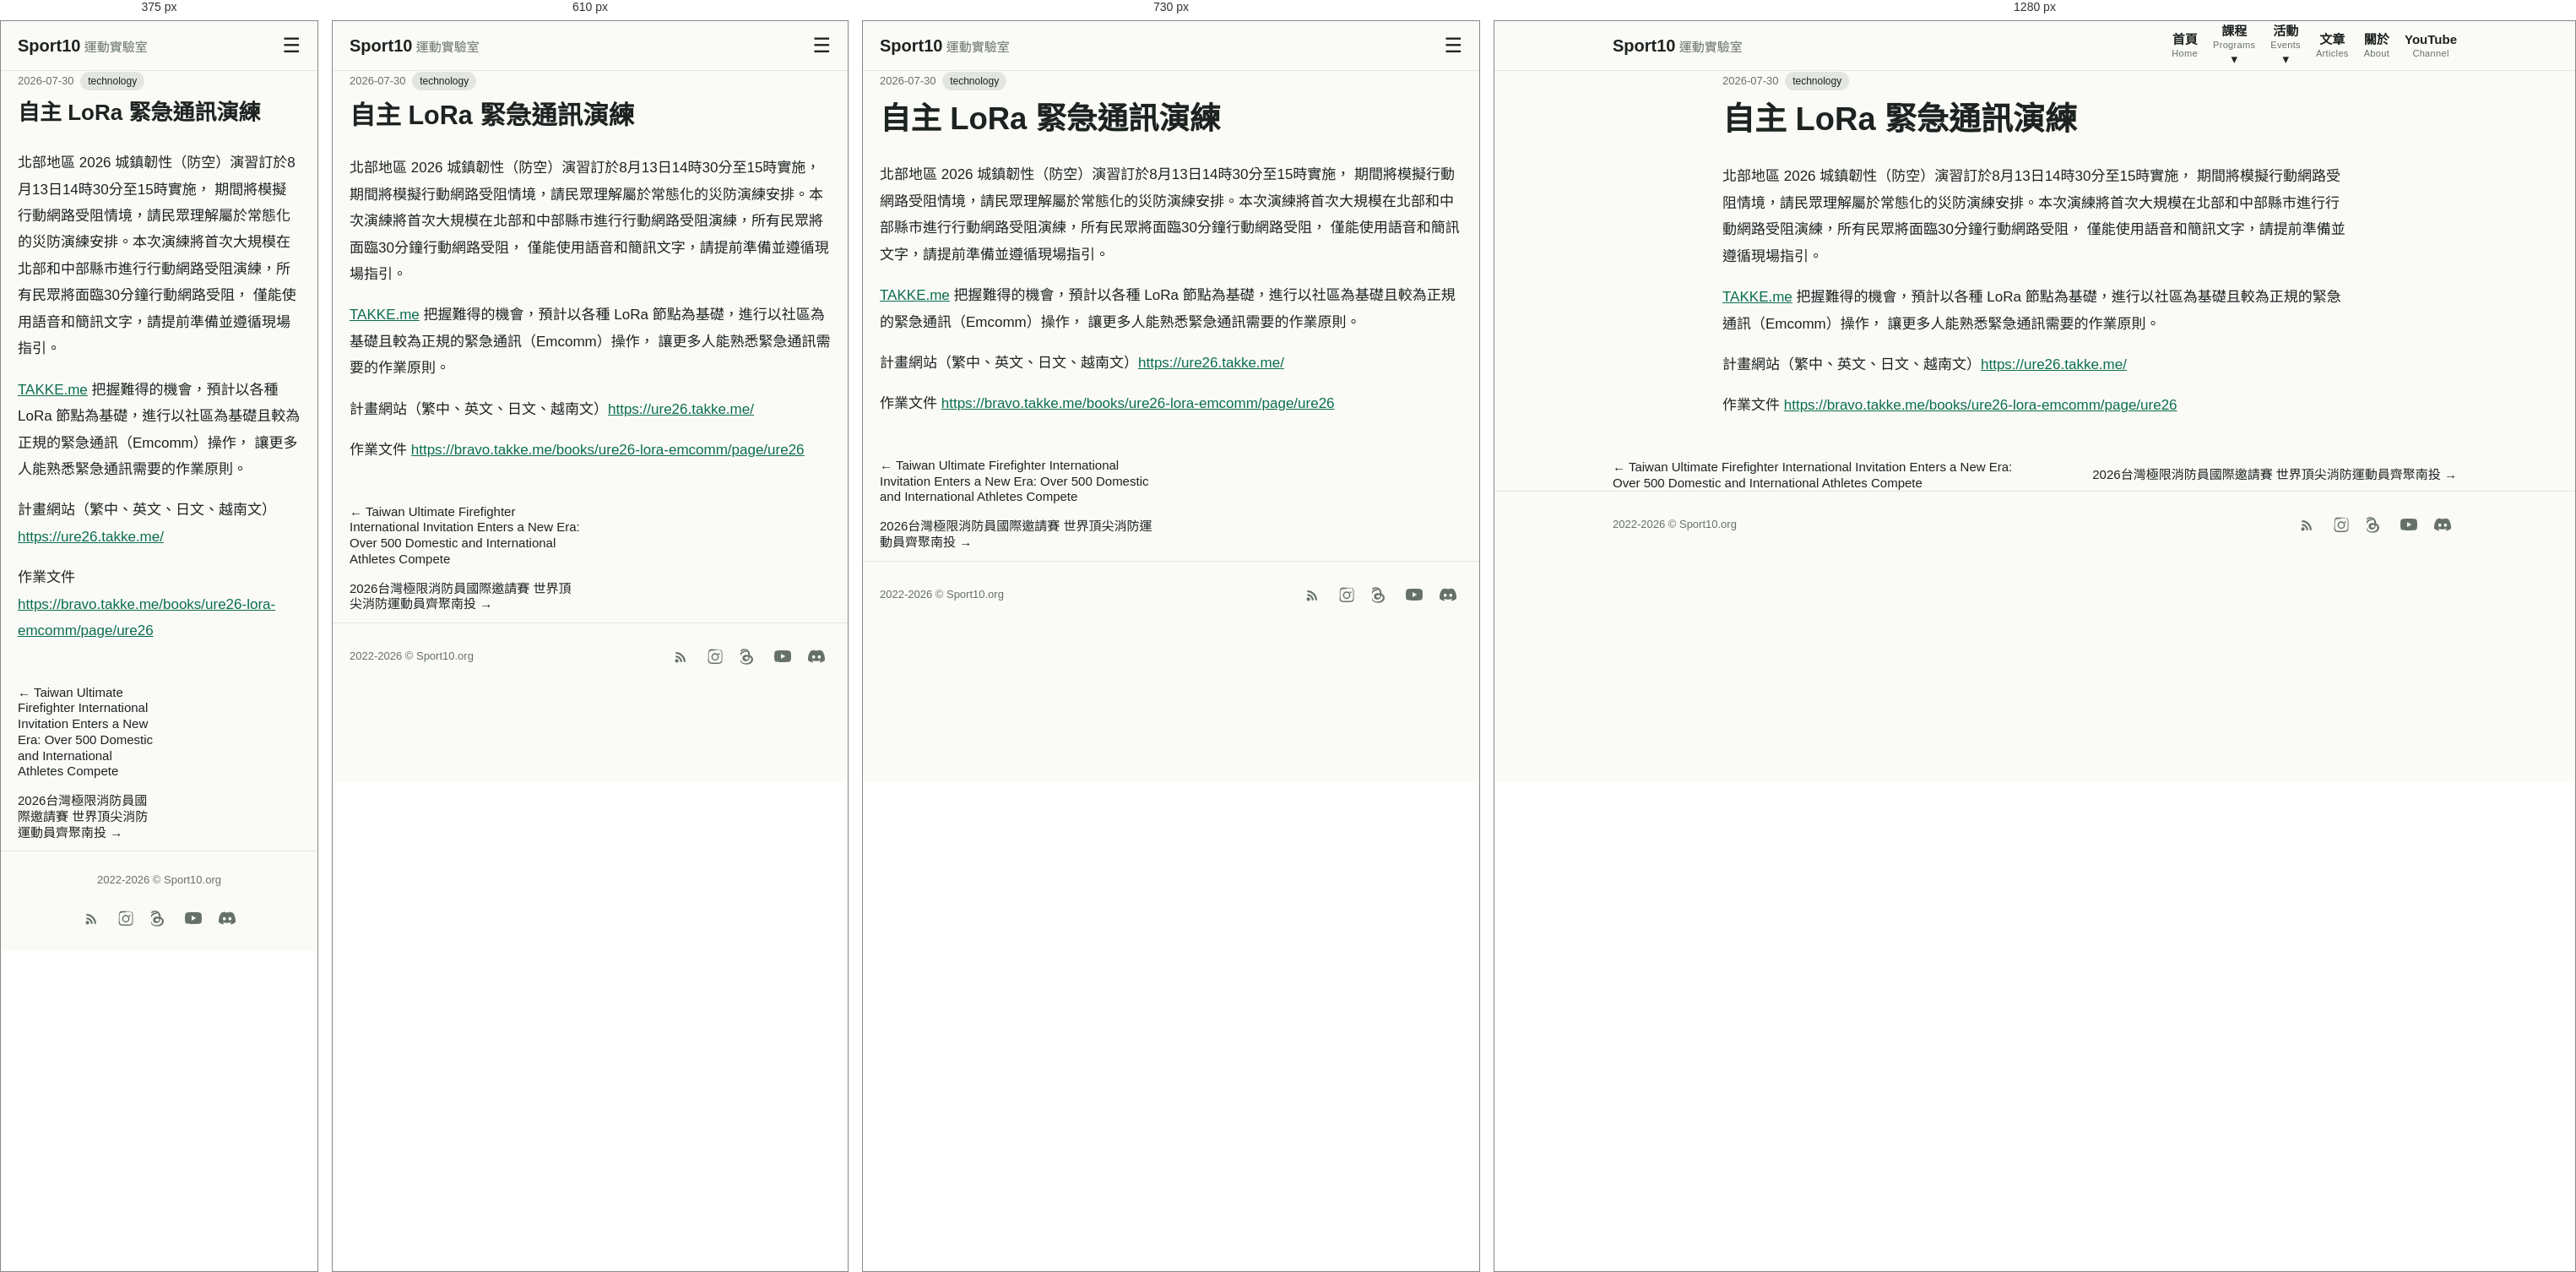
Rendered at 375 px, 610 px, 730 px and 1280 px, left to right.

<!-- file: ure26-lora-emcomm.html -->
<!DOCTYPE html>
<html lang="zh-Hant"><head><meta charset="utf-8"><meta name="viewport" content="width=device-width,initial-scale=1">
<title>自主 LoRa 緊急通訊演練 | Sport10 運動實驗室</title><meta name="description" content="北部地區 2026 城鎮韌性（防空）演習訂於8月13日14時30分至15時實施， 期間將模擬行動網路受阻情境，請民眾理解屬於常態化的災防演練安排。本次演練將首次大規模在北部和中部縣…"><link rel="canonical" href="https://sport10.org/posts/ure26-lora-emcomm.html"><link rel="alternate" type="application/rss+xml" title="Sport10 運動實驗室" href="../rss.xml"><link rel="stylesheet" href="../style.css"></head>
<body><header class="site"><div class="wrap bar"><a class="brand" href="../index.html">Sport10<span> 運動實驗室</span></a>
<input type="checkbox" id="mt" class="mt"><label for="mt" class="mb" aria-label="選單">☰</label>
<nav><a href="../index.html"><b>首頁</b><small>Home</small></a>
<div class="dd"><a href="../programs.html"><b>課程</b><small>Programs</small> ▾</a><div class="ddm"><a href="../conscript-bcft.html">役男體能訓練班</a><a href="../pt-for-self-training-first-responders.html">緊急應變：一般體能訓練課程</a><a href="../bitan-swim-2025q1.html">碧潭開放水域游泳工作坊</a><a href="https://sport10.org/rucking">負重行走（Rucking）的原則</a><a href="../movement-preps.html">熱身動作</a></div></div>
<div class="dd"><a href="https://luma.com/sport10" target="_blank" rel="noopener"><b>活動</b><small>Events</small> ▾</a><div class="ddm"><a href="https://luma.com/sport10" target="_blank" rel="noopener">Luma</a><a href="https://sport10.kktix.cc/" target="_blank" rel="noopener">KKTIX</a></div></div>
<a href="../blog.html"><b>文章</b><small>Articles</small></a><a href="../about.html"><b>關於</b><small>About</small></a><a href="https://www.youtube.com/@sport10man/" target="_blank" rel="noopener"><b>YouTube</b><small>Channel</small></a></nav></div></header><main class="wrap"><article class="post"><div class="meta">2026-07-30 <a class="tag" href="../category-technology.html">technology</a></div><h1>自主 LoRa 緊急通訊演練</h1><div class="prose">
<p>北部地區 2026 城鎮韌性（防空）演習訂於8月13日14時30分至15時實施， 期間將模擬行動網路受阻情境，請民眾理解屬於常態化的災防演練安排。本次演練將首次大規模在北部和中部縣市進行行動網路受阻演練，所有民眾將面臨30分鐘行動網路受阻， 僅能使用語音和簡訊文字，請提前準備並遵循現場指引。</p>







<p><a href="https://alpha.takke.me/">TAKKE.me</a>&nbsp;把握難得的機會，預計以各種 LoRa 節點為基礎，進行以社區為基礎且較為正規的緊急通訊（Emcomm）操作， 讓更多人能熟悉緊急通訊需要的作業原則。</p>



<p>計畫網站（繁中、英文、日文、越南文）<a href="https://ure26.takke.me/">https://ure26.takke.me/</a></p>



<p>作業文件 <a href="https://bravo.takke.me/books/ure26-lora-emcomm/page/ure26">https://bravo.takke.me/books/ure26-lora-emcomm/page/ure26</a></p>
</div></article><nav class="pn"><a href="taiwan-ultimate-firefighter-international-invitation-enters-a-new-era-over-500-domestic-and-international-athletes-compete.html">← Taiwan Ultimate Firefighter International Invitation Enters a New Era: Over 500 Domestic and International Athletes Compete</a><a href="2026-taiwan-ultimate-firefighter-competition.html">2026台灣極限消防員國際邀請賽 世界頂尖消防運動員齊聚南投 →</a></nav></main><footer class="site"><div class="wrap footwrap"><div>2022-2026 © Sport10.org</div><div class="social"><a href="../rss.xml" aria-label="RSS"><svg viewBox="0 0 24 24" width="20" height="20" fill="currentColor"><path d="M4 11a9 9 0 0 1 9 9h-2.5A6.5 6.5 0 0 0 4 13.5V11zm0-5a14 14 0 0 1 14 14h-2.5A11.5 11.5 0 0 0 4 8.5V6zM5.5 16A2.5 2.5 0 1 1 5.5 21 2.5 2.5 0 0 1 5.5 16z"/></svg></a><a href="https://www.instagram.com/sport10man/" target="_blank" rel="noopener" aria-label="Instagram"><svg viewBox="0 0 24 24" width="20" height="20" fill="currentColor"><path d="M12 2.2c3.2 0 3.6 0 4.85.07 1.17.05 2.02.24 2.48.42.6.23 1.03.51 1.48.96.45.45.73.88.96 1.48.18.46.37 1.31.42 2.48.06 1.25.07 1.65.07 4.85s0 3.6-.07 4.85c-.05 1.17-.24 2.02-.42 2.48-.23.6-.51 1.03-.96 1.48-.45.45-.88.73-1.48.96-.46.18-1.31.37-2.48.42-1.25.06-1.65.07-4.85.07s-3.6 0-4.85-.07c-1.17-.05-2.02-.24-2.48-.42-.6-.23-1.03-.51-1.48-.96-.45-.45-.73-.88-.96-1.48-.18-.46-.37-1.31-.42-2.48C2.2 15.6 2.2 15.2 2.2 12s0-3.6.07-4.85c.05-1.17.24-2.02.42-2.48.23-.6.51-1.03.96-1.48.45-.45.88-.73 1.48-.96.46-.18 1.31-.37 2.48-.42C8.4 2.2 8.8 2.2 12 2.2zm0 1.8c-3.15 0-3.52 0-4.76.07-.96.04-1.48.2-1.83.34-.46.18-.79.39-1.13.74-.35.34-.56.67-.74 1.13-.14.35-.3.87-.34 1.83C3.13 8.35 3.12 8.72 3.12 11.87v.26c0 3.15 0 3.52.08 4.76.04.96.2 1.48.34 1.83.18.46.39.79.74 1.13.34.35.67.56 1.13.74.35.14.87.3 1.83.34 1.24.06 1.61.07 4.76.07h.26c3.15 0 3.52 0 4.76-.07.96-.04 1.48-.2 1.83-.34.46-.18.79-.39 1.13-.74.35-.34.56-.67.74-1.13.14-.35.3-.87.34-1.83.06-1.24.07-1.61.07-4.76v-.26c0-3.15 0-3.52-.07-4.76-.04-.96-.2-1.48-.34-1.83a3.02 3.02 0 0 0-.74-1.13 3.02 3.02 0 0 0-1.13-.74c-.35-.14-.87-.3-1.83-.34C15.65 3.13 15.28 3.12 12.13 3.12h-.13zm0 3.6a5.28 5.28 0 1 1 0 10.56 5.28 5.28 0 0 1 0-10.56zm0 1.8a3.48 3.48 0 1 0 0 6.96 3.48 3.48 0 0 0 0-6.96zm5.5-1.98a1.23 1.23 0 1 1 0 2.46 1.23 1.23 0 0 1 0-2.46z"/></svg></a><a href="https://www.threads.com/@sport10man" target="_blank" rel="noopener" aria-label="Threads"><svg viewBox="0 0 24 24" width="20" height="20" fill="currentColor"><path d="M13.6 10.53c-.05-2.82-.87-5.03-2.44-6.58C9.63 2.4 7.67 1.6 5.25 1.58h-.02c-2.4.02-4.3.8-5.65 2.32L1.1 5.2c1.03-1.15 2.44-1.75 4.18-1.77 1.83.02 3.24.6 4.2 1.73 1.06 1.25 1.63 3.09 1.68 5.47-.86-.45-1.9-.68-3.09-.68-1.5.02-2.84.46-3.78 1.28-.98.85-1.5 2.06-1.48 3.42.02 1.34.58 2.5 1.6 3.28.87.66 1.99 1.02 3.24 1.04 1.6-.02 2.9-.6 3.87-1.7.93-1.06 1.5-2.53 1.7-4.38.8.5 1.4 1.15 1.75 1.95.55 1.24.57 3.28-1.13 4.97-1.48 1.47-3.26 2.1-5.94 2.12-2.98-.02-5.24-.98-6.72-2.85C.03 17.24-.68 14.78.02 12.02.7 9.35 2.3 7.4 4.62 6.46c1.28-.52 2.7-.72 4.22-.6l.13-1.98c-1.86-.14-3.6.1-5.16.74C1.02 5.76-.9 8.24-1.7 11.5c-.83 3.3-.03 6.3 2.3 8.9 1.86 2.1 4.62 3.28 8.14 3.3 3.2-.02 5.46-.85 7.32-2.68 2.1-2.08 2.24-4.9 1.4-6.8-.65-1.47-1.9-2.6-3.66-3.38-.04-.1-.06-.2-.1-.31zM8.6 16.5c-.83-.02-1.47-.22-1.93-.58-.4-.32-.6-.77-.62-1.36-.02-.62.24-1.1.75-1.44.5-.34 1.24-.53 2.18-.55.9-.02 1.75.14 2.5.5.03 0 .06.02.08.03-.14 1.42-.53 2.44-1.16 3.03-.5.48-1.06.7-1.8.37z"/></svg></a><a href="https://www.youtube.com/@sport10man" target="_blank" rel="noopener" aria-label="YouTube"><svg viewBox="0 0 24 24" width="20" height="20" fill="currentColor"><path d="M23.5 6.2a3.02 3.02 0 0 0-2.12-2.14C19.5 3.5 12 3.5 12 3.5s-7.5 0-9.38.56A3.02 3.02 0 0 0 .5 6.2 31.6 31.6 0 0 0 0 12a31.6 31.6 0 0 0 .5 5.8 3.02 3.02 0 0 0 2.12 2.14C4.5 20.5 12 20.5 12 20.5s7.5 0 9.38-.56a3.02 3.02 0 0 0 2.12-2.14A31.6 31.6 0 0 0 24 12a31.6 31.6 0 0 0-.5-5.8zM9.6 15.6V8.4l6.3 3.6-6.3 3.6z"/></svg></a><a href="https://discord.gg/u5aXrxRZPx" target="_blank" rel="noopener" aria-label="Discord"><svg viewBox="0 0 24 24" width="20" height="20" fill="currentColor"><path d="M20.317 4.3698a19.7913 19.7913 0 00-4.8851-1.5152.0741.0741 0 00-.0785.0371c-.211.3753-.4447.8648-.6083 1.2495-1.8447-.2762-3.68-.2762-5.4868 0-.1636-.3933-.4058-.8742-.6177-1.2495a.077.077 0 00-.0785-.037 19.7363 19.7363 0 00-4.8852 1.515.0699.0699 0 00-.0321.0277C.5334 9.0458-.319 13.5799.0992 18.0578a.0824.0824 0 00.0312.0561c2.0528 1.5076 4.0413 2.4228 5.9929 3.0294a.0777.0777 0 00.0842-.0276c.4616-.6304.8731-1.2952 1.226-1.9942a.076.076 0 00-.0416-.1057c-.6528-.2476-1.2743-.5495-1.8722-.8923a.077.077 0 01-.0076-.1277c.1258-.0943.2517-.1923.3718-.2914a.0743.0743 0 01.0776-.0105c3.9278 1.7933 8.18 1.7933 12.0614 0a.0739.0739 0 01.0785.0095c.1202.099.246.1981.3728.2924a.077.077 0 01-.0066.1276 12.2986 12.2986 0 01-1.873.8914.0766.0766 0 00-.0407.1067c.3604.698.7719 1.3628 1.225 1.9932a.076.076 0 00.0842.0286c1.961-.6067 3.9495-1.5219 6.0023-3.0294a.077.077 0 00.0313-.0552c.5004-5.177-.8382-9.6739-3.5485-13.6604a.061.061 0 00-.0312-.0286zM8.02 15.3312c-1.1825 0-2.1569-1.0857-2.1569-2.419 0-1.3332.9555-2.4189 2.157-2.4189 1.2108 0 2.1757 1.0952 2.1568 2.419 0 1.3332-.9555 2.4189-2.1569 2.4189zm7.9748 0c-1.1825 0-2.1569-1.0857-2.1569-2.419 0-1.3332.9554-2.4189 2.1569-2.4189 1.2108 0 2.1757 1.0952 2.1568 2.419 0 1.3332-.946 2.4189-2.1568 2.4189Z"/></svg></a></div></div></footer></body></html>

/* @media block from style.css */
@media(max-width:760px){.mb{display:block;font-size:24px;cursor:pointer}nav{display:none;flex-direction:column;align-items:flex-start;width:100%;padding-bottom:12px;gap:8px}.mt:checked~nav{display:flex}.ddm{display:block;position:static;border:0;box-shadow:none;padding:0 0 0 14px;background:none}}

/* @media block from style.css */
@media(max-width:760px){nav>a,nav>.dd>a{flex-direction:row;gap:8px;align-items:baseline}}

/* @media block from style.css */
@media(max-width:520px){.footwrap{justify-content:center;text-align:center}}

/* @media block from style.css */
@media(max-width:700px){.ytgrid{display:flex;overflow-x:auto;scroll-snap-type:x mandatory;gap:12px;padding-bottom:8px}.ytgrid .ytwrap{flex:0 0 82%;scroll-snap-align:start}}